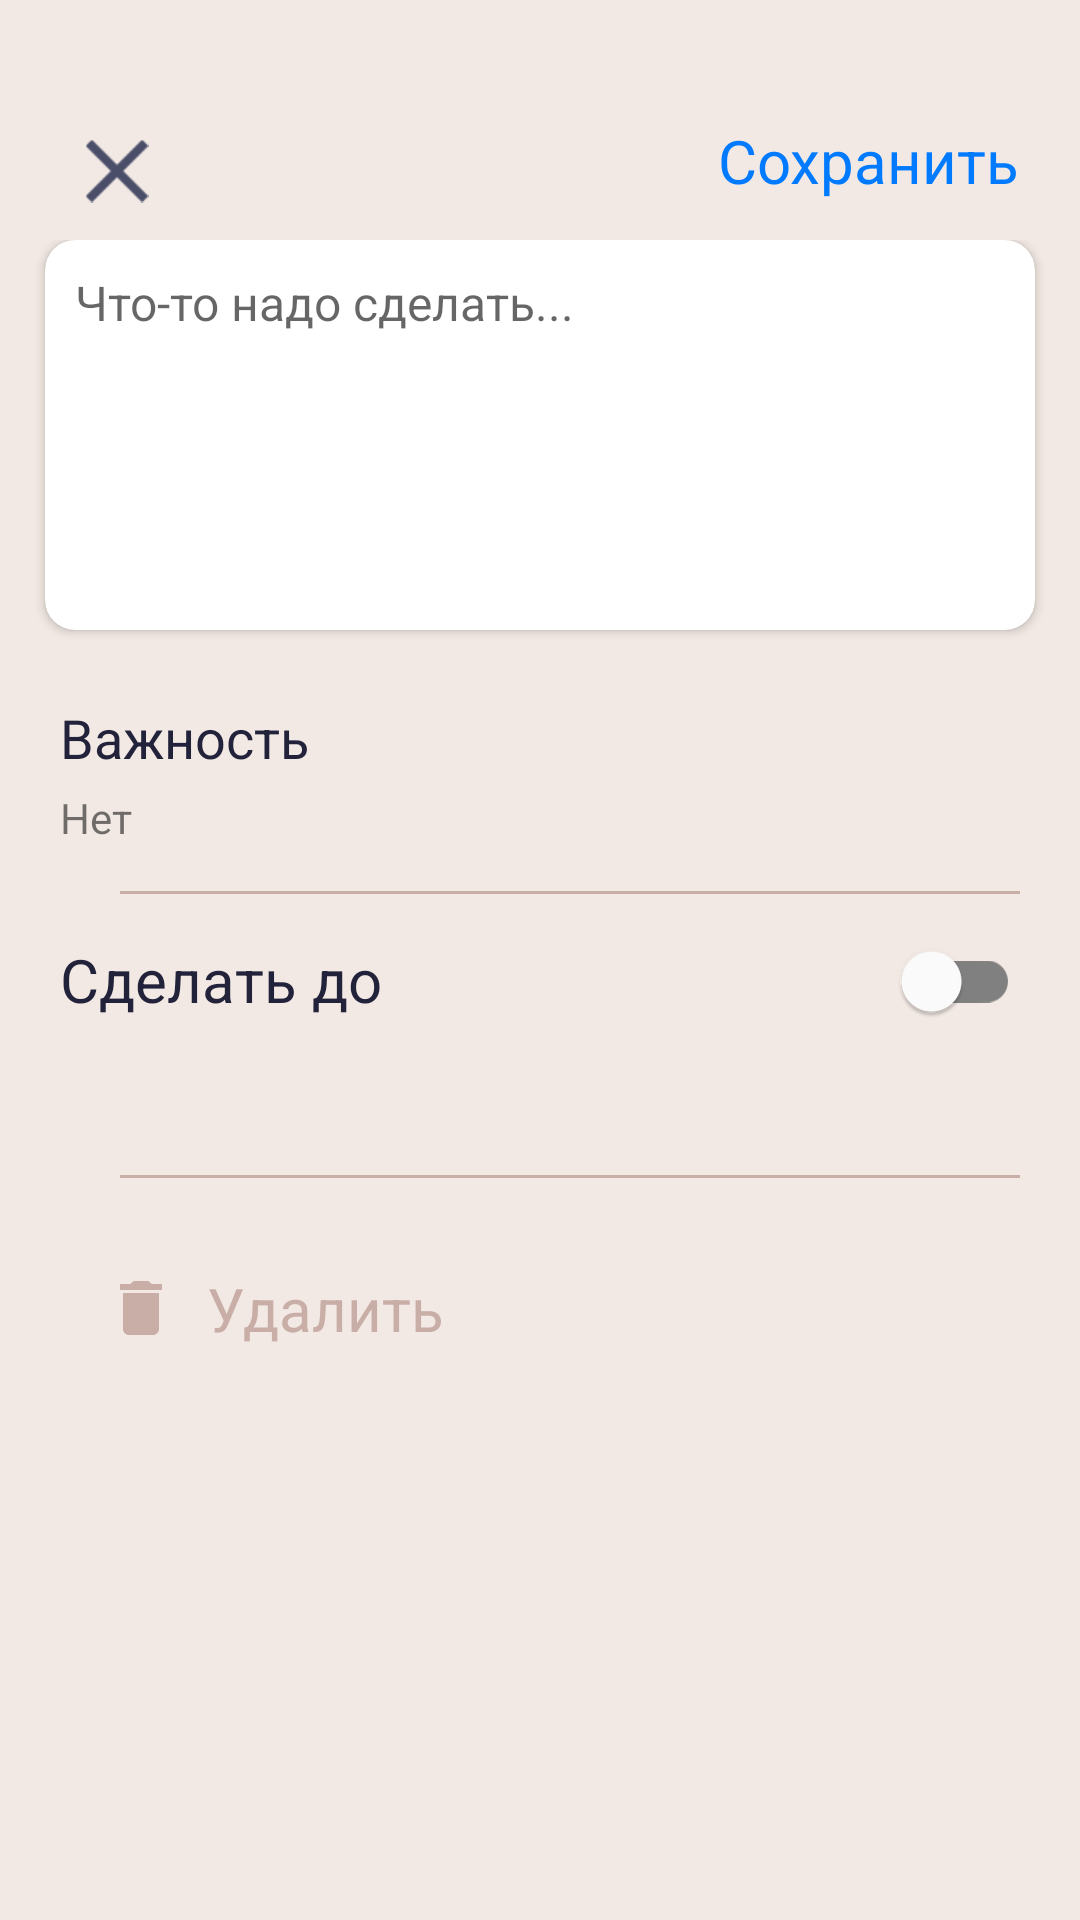

Android layout source for this screen:
<!-- AndroidManifest.xml: application theme Theme.ToDoApp -->
<!-- res/layout/fragment_add_task.xml -->
<?xml version="1.0" encoding="utf-8"?>
<androidx.constraintlayout.widget.ConstraintLayout xmlns:android="http://schemas.android.com/apk/res/android"
    xmlns:tools="http://schemas.android.com/tools"
    xmlns:app="http://schemas.android.com/apk/res-auto"
    android:layout_width="match_parent"
    android:layout_height="match_parent"
    android:name="com.example.todoapp.AddTaskFragment"
    tools:layout="@layout/fragment_add_task"
    android:id="@+id/fragment_add_task"
    android:background="@color/backgroundColor"
    tools:context=".ui.fragments.AddTaskFragment">

    <ImageButton
        android:id="@+id/imageButtonClose"
        android:layout_width="wrap_content"
        android:layout_height="wrap_content"
        android:src="@drawable/close"
        android:scaleY="1.5"
        android:scaleX="1.5"
        android:backgroundTint="@color/backgroundColor"
        app:layout_constraintTop_toTopOf="parent"
        app:layout_constraintStart_toStartOf="parent"
        android:layout_marginTop="40dp"
        android:layout_marginStart="20dp"
        tools:ignore="MissingConstraints" />

    <TextView
        android:id="@+id/SafeTextView"
        android:layout_width="wrap_content"
        android:layout_height="wrap_content"
        android:text="Сохранить"
        android:textSize="20dp"
        android:textColor="@color/blueFormsColor"
        app:layout_constraintEnd_toEndOf="parent"
        app:layout_constraintTop_toTopOf="parent"
        android:layout_marginTop="40dp"
        android:layout_marginRight="20dp"
        tools:ignore="MissingConstraints"/>

    <ScrollView
        android:layout_width="match_parent"
        android:layout_height="match_parent"
        android:layout_marginTop="80dp"
        app:layout_constraintTop_toBottomOf="@id/imageButtonClose"
        app:layout_constraintEnd_toEndOf="parent"
        app:layout_constraintLeft_toLeftOf="parent"
        tools:ignore="MissingConstraints">

        <androidx.constraintlayout.widget.ConstraintLayout
            android:layout_width="fill_parent"
            android:layout_height="wrap_content">

            <androidx.cardview.widget.CardView
                android:id="@+id/cardViewText"
                android:layout_width="330dp"
                android:layout_height="130dp"
                android:layout_marginTop="10dp"
                app:cardBackgroundColor="@color/white"
                app:cardCornerRadius="10dp"
                app:cardPreventCornerOverlap="true"
                app:layout_constraintEnd_toEndOf="parent"
                app:layout_constraintStart_toStartOf="parent"
                app:layout_constraintTop_toBottomOf="@id/imageButtonClose"
                tools:ignore="MissingConstraints,NotSibling">

                <EditText
                    android:id="@+id/EditTextTaskOf"
                    android:layout_width="300dp"
                    android:layout_height="110dp"
                    android:layout_marginLeft="10dp"
                    android:layout_marginTop="10dp"
                    android:hint="Что-то надо сделать..."
                    android:maxLines="20"
                    android:minLines="1"
                    android:singleLine="false"
                    android:background="@null"
                    android:gravity="top"
                    android:textColor="@color/textColor"
                    android:textSize="16dp" />
            </androidx.cardview.widget.CardView>

            <TextView
                android:id="@+id/importance_button"
                android:layout_width="wrap_content"
                android:layout_height="48dp"
                android:background="#00000000"
                android:gravity="bottom"
                android:paddingBottom="0dp"
                android:paddingLeft="0dp"
                android:text="Важность"
                android:textSize="18dp"
                android:textAllCaps="false"
                android:textColor="@color/textColor"
                app:layout_constraintStart_toStartOf="parent"
                app:layout_constraintTop_toBottomOf="@id/cardViewText"
                android:layout_marginLeft="20dp"/>

            <TextView
                android:id="@+id/text_importance"
                android:layout_width="wrap_content"
                android:layout_height="wrap_content"
                android:text="Нет"
                app:layout_constraintStart_toStartOf="parent"
                android:textSize="14dp"
                android:layout_marginTop="5dp"
                android:layout_marginLeft="20dp"
                app:layout_constraintTop_toBottomOf="@id/importance_button" />

            <View
                android:id="@+id/view1"
                android:layout_width="300dp"
                android:layout_height="1dp"
                android:background="@color/backgroundDarkColor"
                app:layout_constraintEnd_toEndOf="parent"
                android:layout_marginTop="15dp"
                android:layout_marginLeft="20dp"
                app:layout_constraintTop_toBottomOf="@id/text_importance"
                app:layout_constraintStart_toStartOf="parent"
                tools:ignore="MissingConstraints" />

            <androidx.appcompat.widget.SwitchCompat
                android:id="@+id/switchDate"
                android:layout_width="wrap_content"
                android:layout_height="wrap_content"
                app:layout_constraintRight_toRightOf="parent"
                app:layout_constraintTop_toBottomOf="@id/view1"
                android:layout_marginRight="20dp"
                android:layout_marginTop="5dp"
                app:thumbTint="@color/switch_thumb_selector"
                app:trackTint="@color/switch_track_selector" />

            <TextView
                android:id="@+id/DoTextView"
                android:layout_width="wrap_content"
                android:layout_height="wrap_content"
                android:layout_marginStart="20dp"
                android:layout_marginTop="15dp"
                android:text="Сделать до"
                android:textColor="@color/textColor"
                android:textSize="20dp"
                app:layout_constraintStart_toStartOf="parent"
                app:layout_constraintTop_toBottomOf="@id/view1"
                tools:ignore="MissingConstraints" />

            <TextView
                android:id="@+id/dateTextView"
                android:layout_width="wrap_content"
                android:layout_height="wrap_content"
                app:layout_constraintStart_toStartOf="parent"
                app:layout_constraintTop_toBottomOf="@id/DoTextView"
                android:layout_marginTop="10dp"
                android:layout_marginStart="20dp"
                android:text=""
                android:textColor="@color/blueFormsColor"
                android:textSize="16dp" />

            <View
                android:id="@+id/view2"
                android:layout_width="300dp"
                android:layout_height="1dp"
                android:layout_marginLeft="20dp"
                android:layout_marginTop="20dp"
                android:background="@color/backgroundDarkColor"
                app:layout_constraintEnd_toEndOf="parent"
                app:layout_constraintStart_toStartOf="parent"
                app:layout_constraintTop_toBottomOf="@id/dateTextView"
                tools:ignore="MissingConstraints" />

            <TextView
                android:id="@+id/DeleteTextView"
                android:layout_width="wrap_content"
                android:layout_height="wrap_content"
                android:layout_marginTop="30dp"
                android:layout_marginLeft="40dp"
                android:drawableStart="@drawable/delete"
                android:text="   Удалить"
                android:textColor="@color/backgroundDarkColor"
                android:textSize="20dp"
                app:layout_constraintStart_toStartOf="parent"
                app:layout_constraintTop_toBottomOf="@id/view2"
                tools:ignore="MissingConstraints" />

        </androidx.constraintlayout.widget.ConstraintLayout>
    </ScrollView>
</androidx.constraintlayout.widget.ConstraintLayout>
<!-- resources referenced by this layout -->
<resources>
  <color name="backgroundColor">#F2E9E4</color>
  <color name="backgroundDarkColor">#C9ADA7</color>
  <color name="blueFormsColor">#007AFF</color>
  <color name="textColor">#22223B</color>
  <color name="white">#FFFFFFFF</color>
  <!-- drawable close (drawable) -->
  <vector xmlns:android="http://schemas.android.com/apk/res/android"
      android:width="14dp"
      android:height="14dp"
      android:viewportWidth="14"
      android:viewportHeight="14">
    <path
        android:pathData="M13.984,1.422L8.406,7L13.984,12.578L12.578,13.984L7,8.406L1.422,13.984L0.016,12.578L5.594,7L0.016,1.422L1.422,0.016L7,5.594L12.578,0.016L13.984,1.422Z"
        android:fillColor="@color/formsColorDark"/>
  </vector>
  <!-- drawable delete (drawable) -->
  <vector xmlns:android="http://schemas.android.com/apk/res/android"
      android:width="14dp"
      android:height="18dp"
      android:viewportWidth="14"
      android:viewportHeight="18">
    <path
        android:pathData="M13.984,0.984V3H0.016V0.984H3.484L4.516,0H9.484L10.516,0.984H13.984ZM1,15.984V3.984H13V15.984C13,16.516 12.797,16.984 12.391,17.391C11.984,17.797 11.516,18 10.984,18H3.016C2.484,18 2.016,17.797 1.609,17.391C1.203,16.984 1,16.516 1,15.984Z"
        android:fillColor="@color/backgroundDarkColor"></path>
  </vector>
  <style name="Theme.ToDoApp" parent="Theme.MaterialComponents.DayNight.NoActionBar">
          
          <item name="colorPrimary">@color/backgroundColor</item>
          <item name="colorPrimaryVariant">@color/backgroundDarkColor</item>
          <item name="colorOnPrimary">@color/white</item>
          
          <item name="colorSecondary">@color/textColor</item>
          <item name="colorSecondaryVariant">@color/formsColorDark</item>
          <item name="colorOnSecondary">@color/formsColor</item>
          
          <item name="android:statusBarColor">?attr/colorPrimaryVariant</item>
          
      </style>
  <color name="formsColorDark">#4A4E69</color>
  <color name="formsColor">#9A8C98</color>
</resources>
